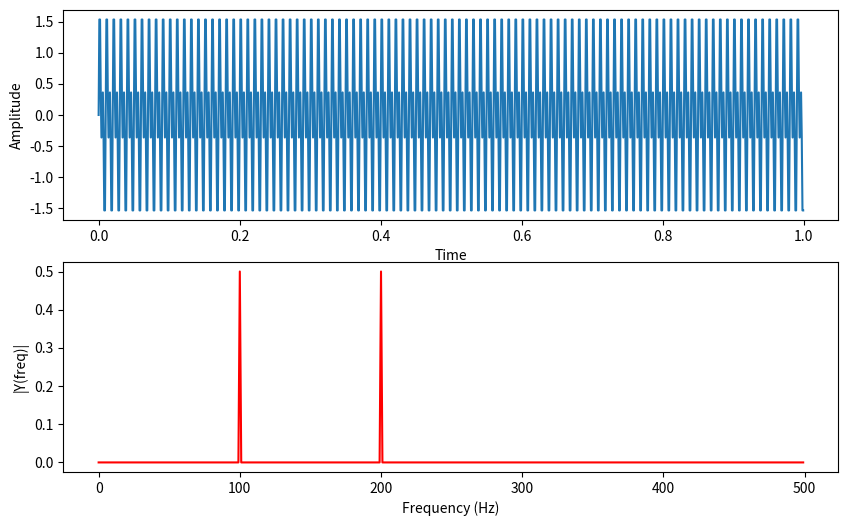

The script that saved this image:
import numpy as np
import matplotlib.pyplot as plt

def plot_spectrum(y, Fs):
    """
    Plots a Single-Sided Amplitude Spectrum of y(t).

    Parameters:
    - y: The input signal
    - Fs: Sampling frequency (number of samples per second)
    """
    n = len(y)  # Length of the signal
    k = np.arange(n)
    T = n / Fs
    frq = k / T  # Two-sided frequency range
    frq = frq[:int(n / 2)]  # One-sided frequency range

    Y = np.fft.fft(y) / n  # FFT computation and normalization
    Y = Y[:int(n / 2)]

    plt.plot(frq, abs(Y), 'r')  # Plotting the spectrum
    plt.xlabel('Frequency (Hz)')
    plt.ylabel('|Y(freq)|')

if __name__ == "__main__":
    # Example usage
    sample_count = 8192
    Fs = 1000  # Sampling frequency
    t = np.arange(0, 1, 1 / Fs)
    input_signal = np.sin(2 * np.pi * 100 * t) + np.sin(2 * np.pi * 200 * t)
    
    plt.figure(figsize=(10, 6))
    plt.subplot(2, 1, 1)
    plt.plot(t, input_signal)
    plt.xlabel('Time')
    plt.ylabel('Amplitude')
    
    plt.subplot(2, 1, 2)
    plot_spectrum(input_signal, Fs)
    
    plt.show()
